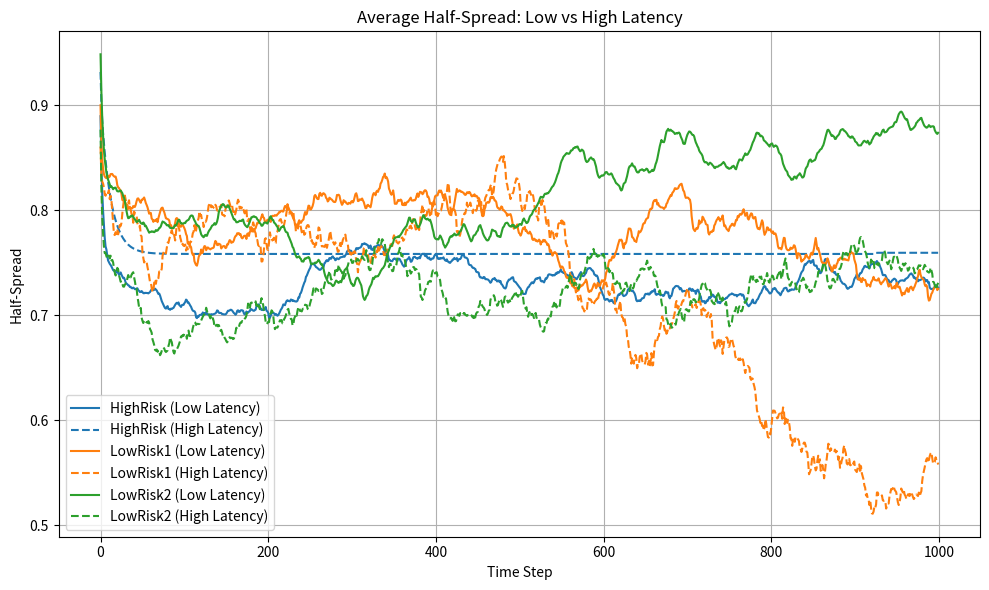

The matplotlib source for this figure:
import numpy as np
import pandas as pd
import matplotlib.pyplot as plt
from collections import Counter

def run_sim(latency_factor):
    venues = ['V1', 'V2', 'V3']
    assets = ['A1', 'A2', 'A3']
    makers = ['HighRisk', 'LowRisk1', 'LowRisk2']
    beta = 5.0
    T = 1000
    dt = 1.0

    base_latency = {(i, M): np.random.uniform(0.1, 1.0) for i in venues for M in makers}
    latency = {k: v * latency_factor for k, v in base_latency.items()}
    max_lat = max(latency.values())

    # Parameters
    gamma = {'HighRisk': 0.01, 'LowRisk1': 0.0175, 'LowRisk2': 0.02}
    alpha = {k: v/max_lat for k, v in latency.items()}
    eta = 0.01
    spread = {(i, a, M): 1.0 for i in venues for a in assets for M in makers}
    inventory = {(i, a, M): 0 for i in venues for a in assets for M in makers}
    cash = {M: 0.0 for M in makers}
    kappa = {(i, a, M): 1.0 for i in venues for a in assets for M in makers}

    # Underlying Price
    mu, sigma = 0.0005, 0.02
    underlying = pd.DataFrame(index=range(T+1), columns=assets, dtype=float)
    underlying.loc[0] = {a: 100.0 for a in assets}
    for t in range(T):
        for a in assets:
            shock = np.random.normal((mu - 0.5*sigma**2)*dt, sigma*np.sqrt(dt))
            underlying.loc[t+1, a] = underlying.loc[t, a] * np.exp(shock)

    avg_spread_history = {M: [] for M in makers}

    # Simulation
    for t in range(T):
        orders_t = []
        n_orders = np.random.poisson(10)
        for _ in range(n_orders):
            i = np.random.choice(venues)
            a = np.random.choice(assets)
            costs = {M: 0.5*spread[(i, a, M)] + latency[(i, M)] for M in makers}
            expv = np.array([np.exp(-beta*c) for c in costs.values()])
            probs = expv / expv.sum()
            M = np.random.choice(makers, p=probs)
            orders_t.append((i, a, M))
            mid = underlying.loc[t, a]
            half = 0.5 * spread[(i, a, M)]
            if np.random.rand() < 0.5:
                inventory[(i, a, M)] += 1
                cash[M] -= mid + half
            else:
                inventory[(i, a, M)] -= 1
                cash[M] += mid - half

        # Update kappa
        counts = Counter(orders_t)
        for key, count in counts.items():
            kappa[key] = 0.9*kappa[key] + 0.1*count

        # Spread update
        last_pnl = {M: 0 for M in makers}
        for i in venues:
            for a in assets:
                for M in makers:
                    q = inventory[(i, a, M)]
                    lam = max(kappa[(i, a, M)], 0.1)
                    sigma_star = gamma[M]*q + 2/beta + (1/beta)*np.log(1 + beta/lam)
                    old = spread[(i, a, M)]
                    a_stick = alpha[(i, M)]
                    spread[(i, a, M)] = a_stick*old + (1 - a_stick)*sigma_star

        # Record average half-spread
        for M in makers:
            vals = [spread[(i, a, M)] for i in venues for a in assets]
            avg_spread_history[M].append(np.mean(vals))

    return avg_spread_history

# Run scenarios
low_latency = run_sim(latency_factor=0.1)
high_latency = run_sim(latency_factor=10)
time = range(len(low_latency['HighRisk']))

plt.figure(figsize=(10, 6))
for M, color in zip(['HighRisk', 'LowRisk1', 'LowRisk2'], ['C0', 'C1', 'C2']):
    plt.plot(time, low_latency[M], label=f'{M} (Low Latency)', color=color, linestyle='-')
    plt.plot(time, high_latency[M], label=f'{M} (High Latency)', color=color, linestyle='--')
plt.title('Average Half-Spread: Low vs High Latency')
plt.xlabel('Time Step')
plt.ylabel('Half-Spread')
plt.legend()
plt.grid()
plt.tight_layout()
plt.show()
